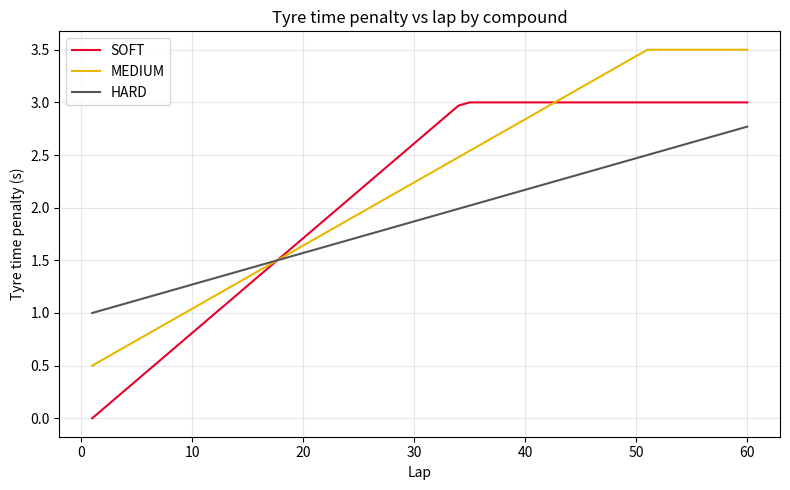

The matplotlib source for this figure:
"""
tyre_model.py - Step 2: three compounds, each with its own constant wear rate.

A tyre starts at 100 health. Each lap it loses a constant amount of health
set by its compound. Each compound also has a fresh-tyre pace offset: softs
are fastest, hards slowest. The tyre adds a time penalty to the lap made of
that offset plus a wear term in proportion to the health lost. Base lap time
is owned by the predictor, not this model.
"""

import matplotlib

matplotlib.use("Agg")
import matplotlib.pyplot as plt

SECONDS_PER_HEALTH_LOST = 0.03  # lap time penalty per health point lost

# Seconds added to the lap on which the tyre punctures (placeholder)
PUNCTURE_PENALTY = 40.0

# Seconds slower than the fastest compound (soft) on a fresh tyre (placeholders)
FRESH_PACE_OFFSET = {"SOFT": 0.0, "MEDIUM": 0.5, "HARD": 1.0}

# Health points lost per lap (placeholders)
WEAR_PER_LAP = {"SOFT": 3.0, "MEDIUM": 2.0, "HARD": 1.0}

COLOURS = {"SOFT": "#E8002D", "MEDIUM": "#E8B800", "HARD": "#555555"}


class Tyre:
    def __init__(self, compound: str):
        self.compound = compound
        self.health = 100.0

    def time_penalty(self) -> float:
        """Seconds added to a lap: fresh pace offset plus wear at current health."""
        health_lost = 100.0 - self.health
        return FRESH_PACE_OFFSET[self.compound] + health_lost * SECONDS_PER_HEALTH_LOST

    def drive_lap(self) -> None:
        """Wear the tyre by one lap."""
        self.health = max(0.0, self.health - WEAR_PER_LAP[self.compound])


def tyre_penalty(compound: str, tyre_age: int) -> float:
    """
    Seconds a tyre adds to a lap, given its compound and age.

    tyre_age: laps already driven on this set. Fresh tyre = 0.

    Pure function: no state, no side effects. Same inputs always give the
    same output. The old Tyre class gets this answer by looping drive_lap();
    here you must get it straight from tyre_age.
    """
    health_lost = min(100.0, tyre_age * WEAR_PER_LAP[compound])
    penalty = FRESH_PACE_OFFSET[compound] + health_lost * SECONDS_PER_HEALTH_LOST
    if has_punctured(compound, tyre_age):
        penalty += PUNCTURE_PENALTY
    return penalty


def has_punctured(compound: str, tyre_age: int) -> bool:
    """True once the tyre has lost all 100 health. Placeholder rule."""
    return tyre_age * WEAR_PER_LAP[compound] >= 100.0


def stint_penalties(compound: str, num_laps: int) -> list[float]:
    """Tyre time penalty for each lap of a stint on one fresh tyre."""
    tyre = Tyre(compound)
    penalties = []
    for _ in range(num_laps):
        penalties.append(tyre.time_penalty())
        tyre.drive_lap()
    return penalties


def plot_penalties(num_laps: int, save_path: str = "tyre_penalties.png") -> None:
    """Plot tyre time penalty against lap for each compound."""
    fig, ax = plt.subplots(figsize=(8, 5))
    for compound in WEAR_PER_LAP:
        penalties = stint_penalties(compound, num_laps)
        ax.plot(range(1, num_laps + 1), penalties,
                color=COLOURS[compound], label=compound)
    ax.set_xlabel("Lap")
    ax.set_ylabel("Tyre time penalty (s)")
    ax.set_title("Tyre time penalty vs lap by compound")
    ax.legend()
    ax.grid(alpha=0.3)
    fig.tight_layout()
    fig.savefig(save_path, dpi=150)
    plt.close(fig)
    print(f"Plot saved -> {save_path}")


if __name__ == "__main__":
    plot_penalties(num_laps=60)
